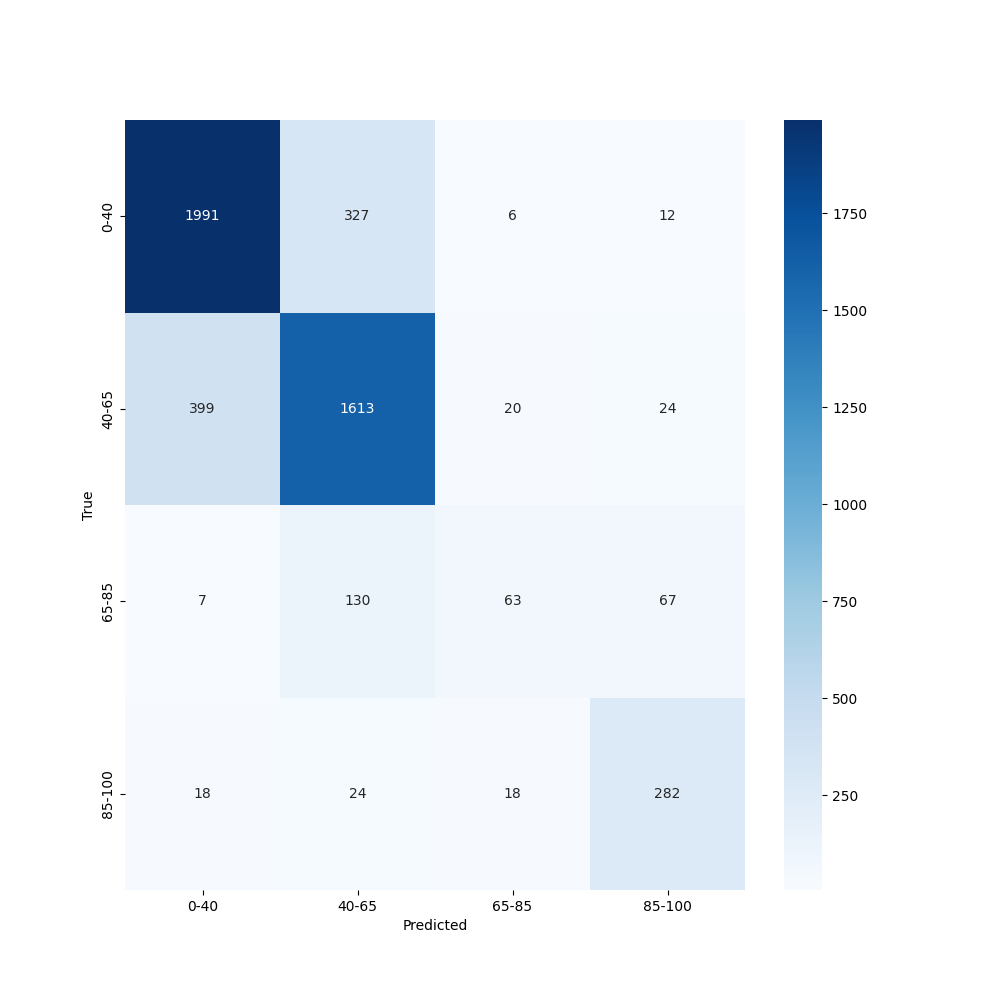

Source data for this figure (header and first rows):
, precision, recall, f1-score, support
0-40, 0.8244, 0.8523, 0.8381, 2336
40-65, 0.7703, 0.7845, 0.7773, 2056
65-85, 0.5888, 0.236, 0.3369, 267.0
85-100, 0.7325, 0.8246, 0.7758, 342.0
accuracy, 0.7896, 0.7896, 0.7896, 0.7896
macro avg, 0.729, 0.6743, 0.682, 5001
weighted avg, 0.7833, 0.7896, 0.7821, 5001
